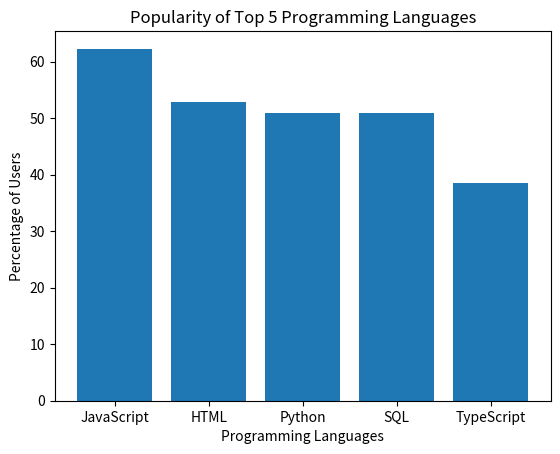

Write Python code to recreate this figure.
language_data={"JavaScript":62.3,"HTML":52.9,"Python":51,"SQL":51,"TypeScript":38.5} #dictionary containing the data
# 1. Plot a bar graph to show the popularity of the top 5 programming languages in the dictionary.
print(language_data)
import matplotlib.pyplot as plt

languages = list(language_data.keys()) 
percentages = list(language_data.values())

plt.bar(languages, percentages)
plt.xlabel('Programming Languages')
plt.ylabel('Percentage of Users')
plt.title('Popularity of Top 5 Programming Languages')
plt.show()

language="JavaScript" #language to be searched
# 2. Check if the language "JavaScript" is present in the dictionary. If it is present, print the percentage of users who use JavaScript.
if language in language_data:
    print(f"the percentage of {language} is {language_data[language]}")
else:
    print(f"{language} is not present in the dictionary")